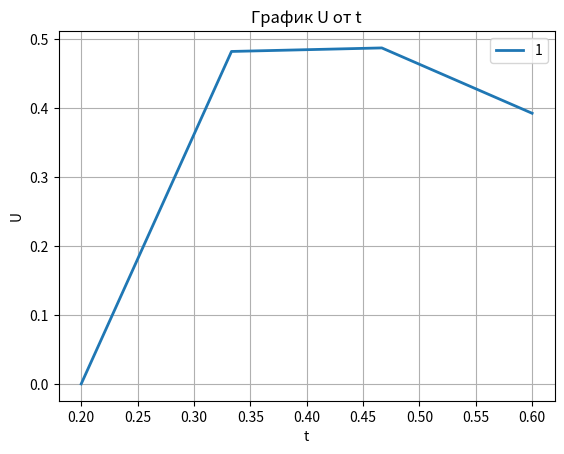

Here is the Python script that generated this plot:
# -*- coding: utf-8 -*-
"""Задание2.ipynb

Automatically generated by Colaboratory.

Original file is located at
    https://colab.research.google.com/<link-removed>
"""

import numpy as np
import matplotlib.pyplot as plt

x=0.25
t=np.arange(0,np.pi/4,x)
y=4*np.e**(-3*t)*np.tan(t)
b=np.linspace(0.2,0.6,len(y))
plt.plot(b,y,lw=2,label='1')
plt.grid()
plt.xlabel('t')
plt.ylabel('U')
plt.title('График U от t')
plt.legend()